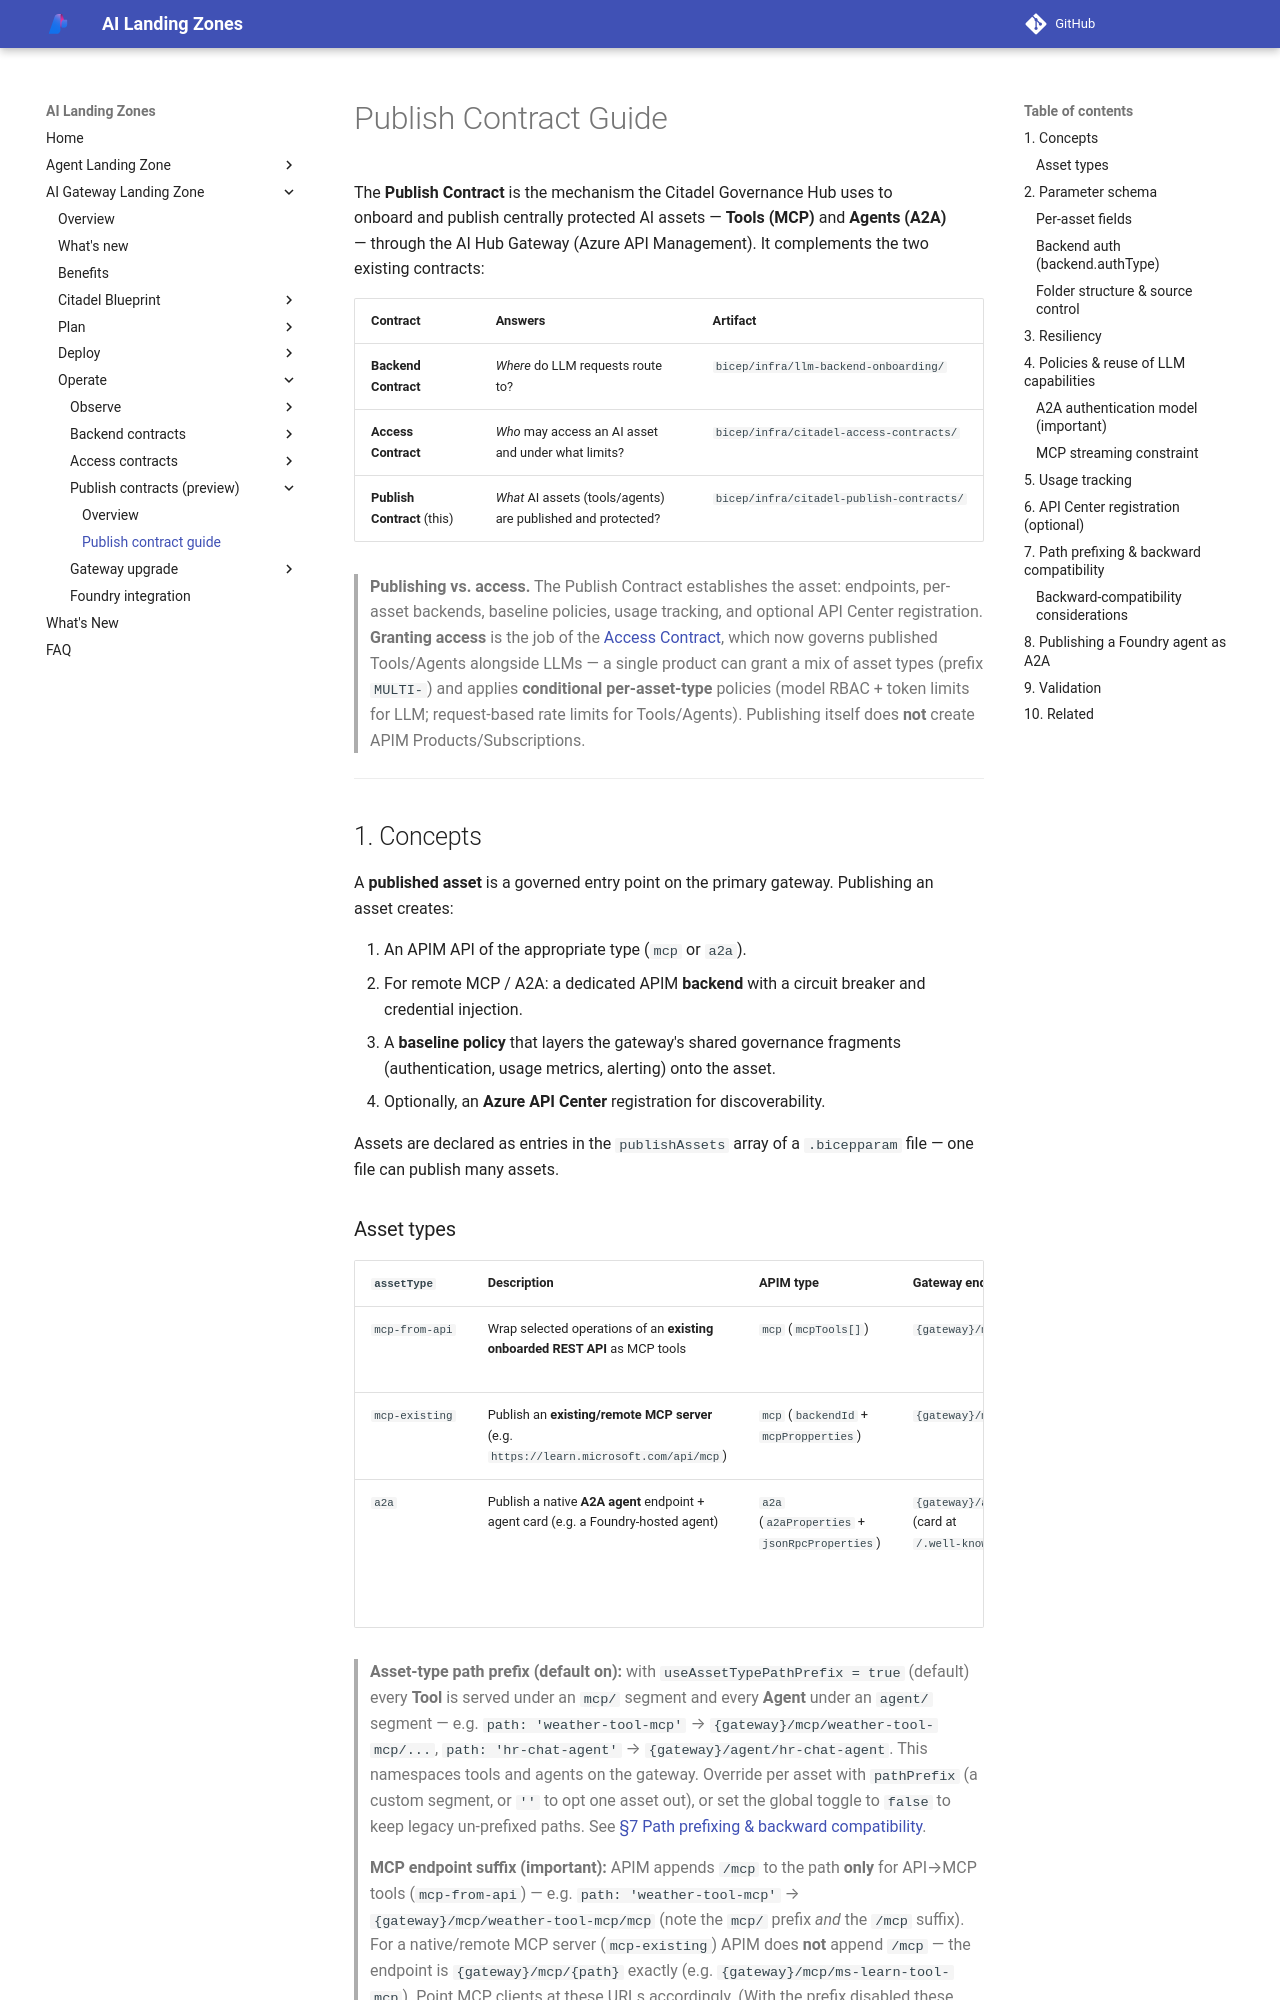

repository: Azure/AI-Landing-Zones · page: ai-gateway-landing-zone/contracts/publish-contract-guide/index.html · generator: mkdocs

---
render_macros: false
---

# Publish Contract Guide

The **Publish Contract** is the mechanism the Citadel Governance Hub uses to onboard and publish centrally protected AI assets — **Tools (MCP)** and **Agents (A2A)** — through the AI Hub Gateway (Azure API Management). It complements the two existing contracts:

| Contract | Answers | Artifact |
| --- | --- | --- |
| **Backend Contract** | *Where* do LLM requests route to? | `bicep/infra/llm-backend-onboarding/` |
| **Access Contract** | *Who* may access an AI asset and under what limits? | `bicep/infra/citadel-access-contracts/` |
| **Publish Contract** (this) | *What* AI assets (tools/agents) are published and protected? | `bicep/infra/citadel-publish-contracts/` |

> **Publishing vs. access.** The Publish Contract establishes the asset: endpoints, per-asset backends, baseline policies, usage tracking, and optional API Center registration. **Granting access** is the job of the [Access Contract](access-contracts-bicep.md), which now governs published Tools/Agents alongside LLMs — a single product can grant a mix of asset types (prefix `MULTI-`) and applies **conditional per-asset-type** policies (model RBAC + token limits for LLM; request-based rate limits for Tools/Agents). Publishing itself does **not** create APIM Products/Subscriptions.

---

## 1. Concepts

A **published asset** is a governed entry point on the primary gateway. Publishing an asset creates:

1. An APIM API of the appropriate type (`mcp` or `a2a`).
2. For remote MCP / A2A: a dedicated APIM **backend** with a circuit breaker and credential injection.
3. A **baseline policy** that layers the gateway's shared governance fragments (authentication, usage metrics, alerting) onto the asset.
4. Optionally, an **Azure API Center** registration for discoverability.

Assets are declared as entries in the `publishAssets` array of a `.bicepparam` file — one file can publish many assets.

### Asset types

| `assetType` | Description | APIM type | Gateway endpoint | Backend |
| --- | --- | --- | --- | --- |
| `mcp-from-api` | Wrap selected operations of an **existing onboarded REST API** as MCP tools | `mcp` (`mcpTools[]`) | `{gateway}/mcp/{path}/mcp` | Reuses the source API's backend |
| `mcp-existing` | Publish an **existing/remote MCP server** (e.g. `https://learn.microsoft.com/api/mcp`) | `mcp` (`backendId` + `mcpPropperties`) | `{gateway}/mcp/{path}` | Dedicated `<name>-backend` |
| `a2a` | Publish a native **A2A agent** endpoint + agent card (e.g. a Foundry-hosted agent) | `a2a` (`a2aProperties` + `jsonRpcProperties`) | `{gateway}/agent/{path}` (card at `/.well-known/agent.json`) | Policy MI auth to backend (no backend object, see §4); optional subscription-key on the client |

> **Asset-type path prefix (default on):** with `useAssetTypePathPrefix = true` (default) every **Tool** is served under an `mcp/` segment and every **Agent** under an `agent/` segment — e.g. `path: 'weather-tool-mcp'` → `{gateway}/mcp/weather-tool-mcp/...`, `path: 'hr-chat-agent'` → `{gateway}/agent/hr-chat-agent`. This namespaces tools and agents on the gateway. Override per asset with `pathPrefix` (a custom segment, or `''` to opt one asset out), or set the global toggle to `false` to keep legacy un-prefixed paths. See [§7 Path prefixing & backward compatibility](#7-path-prefixing-backward-compatibility).

> **MCP endpoint suffix (important):** APIM appends `/mcp` to the path **only** for API→MCP tools (`mcp-from-api`) — e.g. `path: 'weather-tool-mcp'` → `{gateway}/mcp/weather-tool-mcp/mcp` (note the `mcp/` prefix *and* the `/mcp` suffix). For a native/remote MCP server (`mcp-existing`) APIM does **not** append `/mcp` — the endpoint is `{gateway}/mcp/{path}` exactly (e.g. `{gateway}/mcp/ms-learn-tool-mcp`). Point MCP clients at these URLs accordingly. (With the prefix disabled these become `{gateway}/{path}/mcp` and `{gateway}/{path}`.)

---
